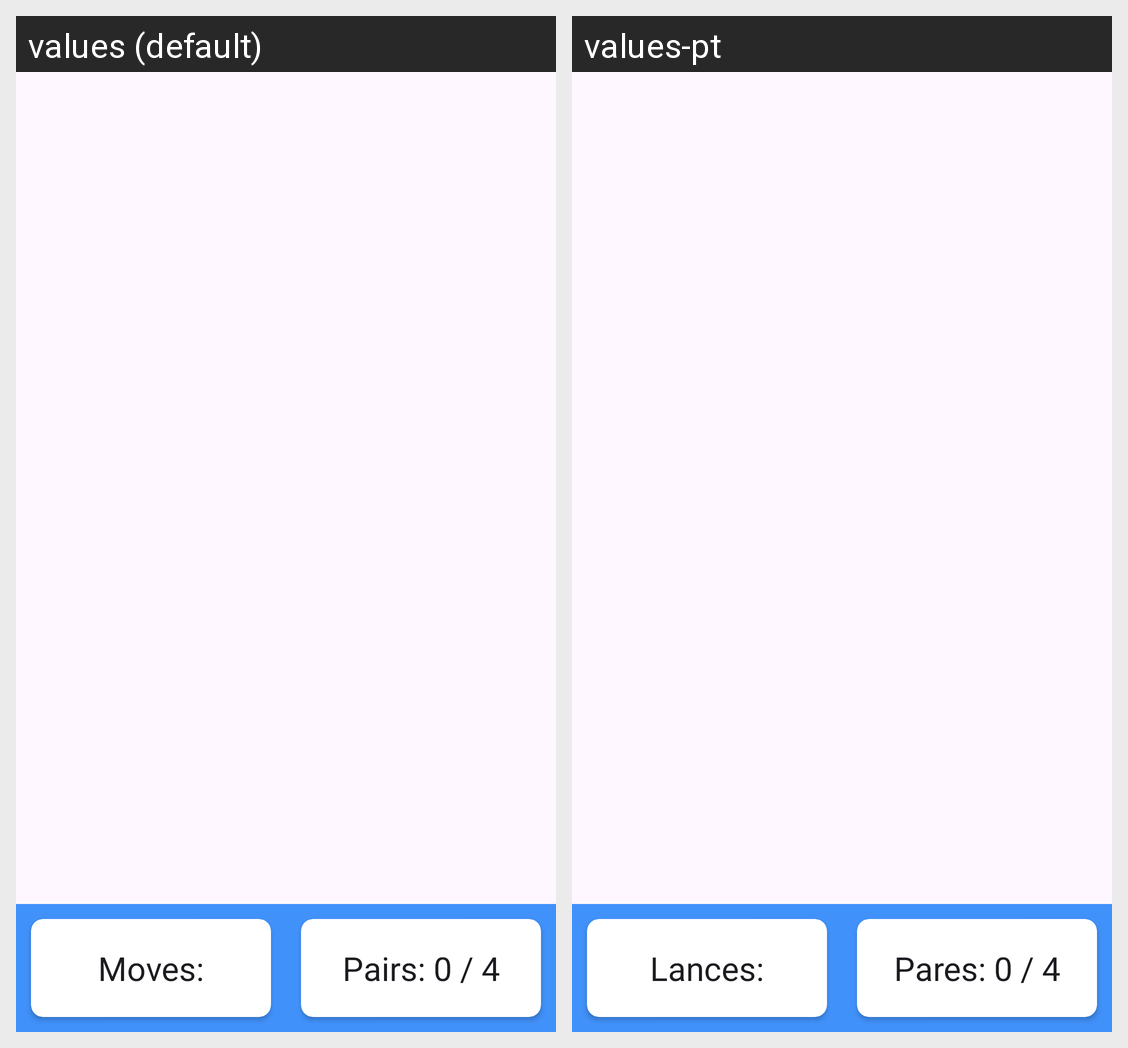

Strings drawn on this Android screen and how each of the app's shown locales translates them:
Android screen res/layout/activity_main.xml rendered under 2 locales, left to right: values (default), values-pt. Device: Nexus 5 (rendered at 1080×1920; each locale shown at half size, 540×960, under a caption strip naming it); theme Theme.MemoryGame.
Strings drawn on this screen, with the default value and each locale's value (text and hints the layout hard-codes, and strings that could not be matched under every locale, appear in the picture but are not listed):

number_moves
  values: Moves:
  values-pt: Lances:

number_pairs_easy
  values: Pairs: 0 / 4
  values-pt: Pares: 0 / 4
